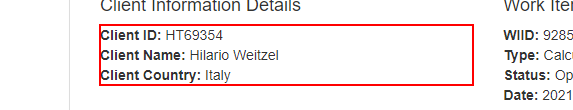
Task: Robotic Enterprise Framework
Workflow: System1_ExtractInformation

Step 1: get-text from the paragraph
